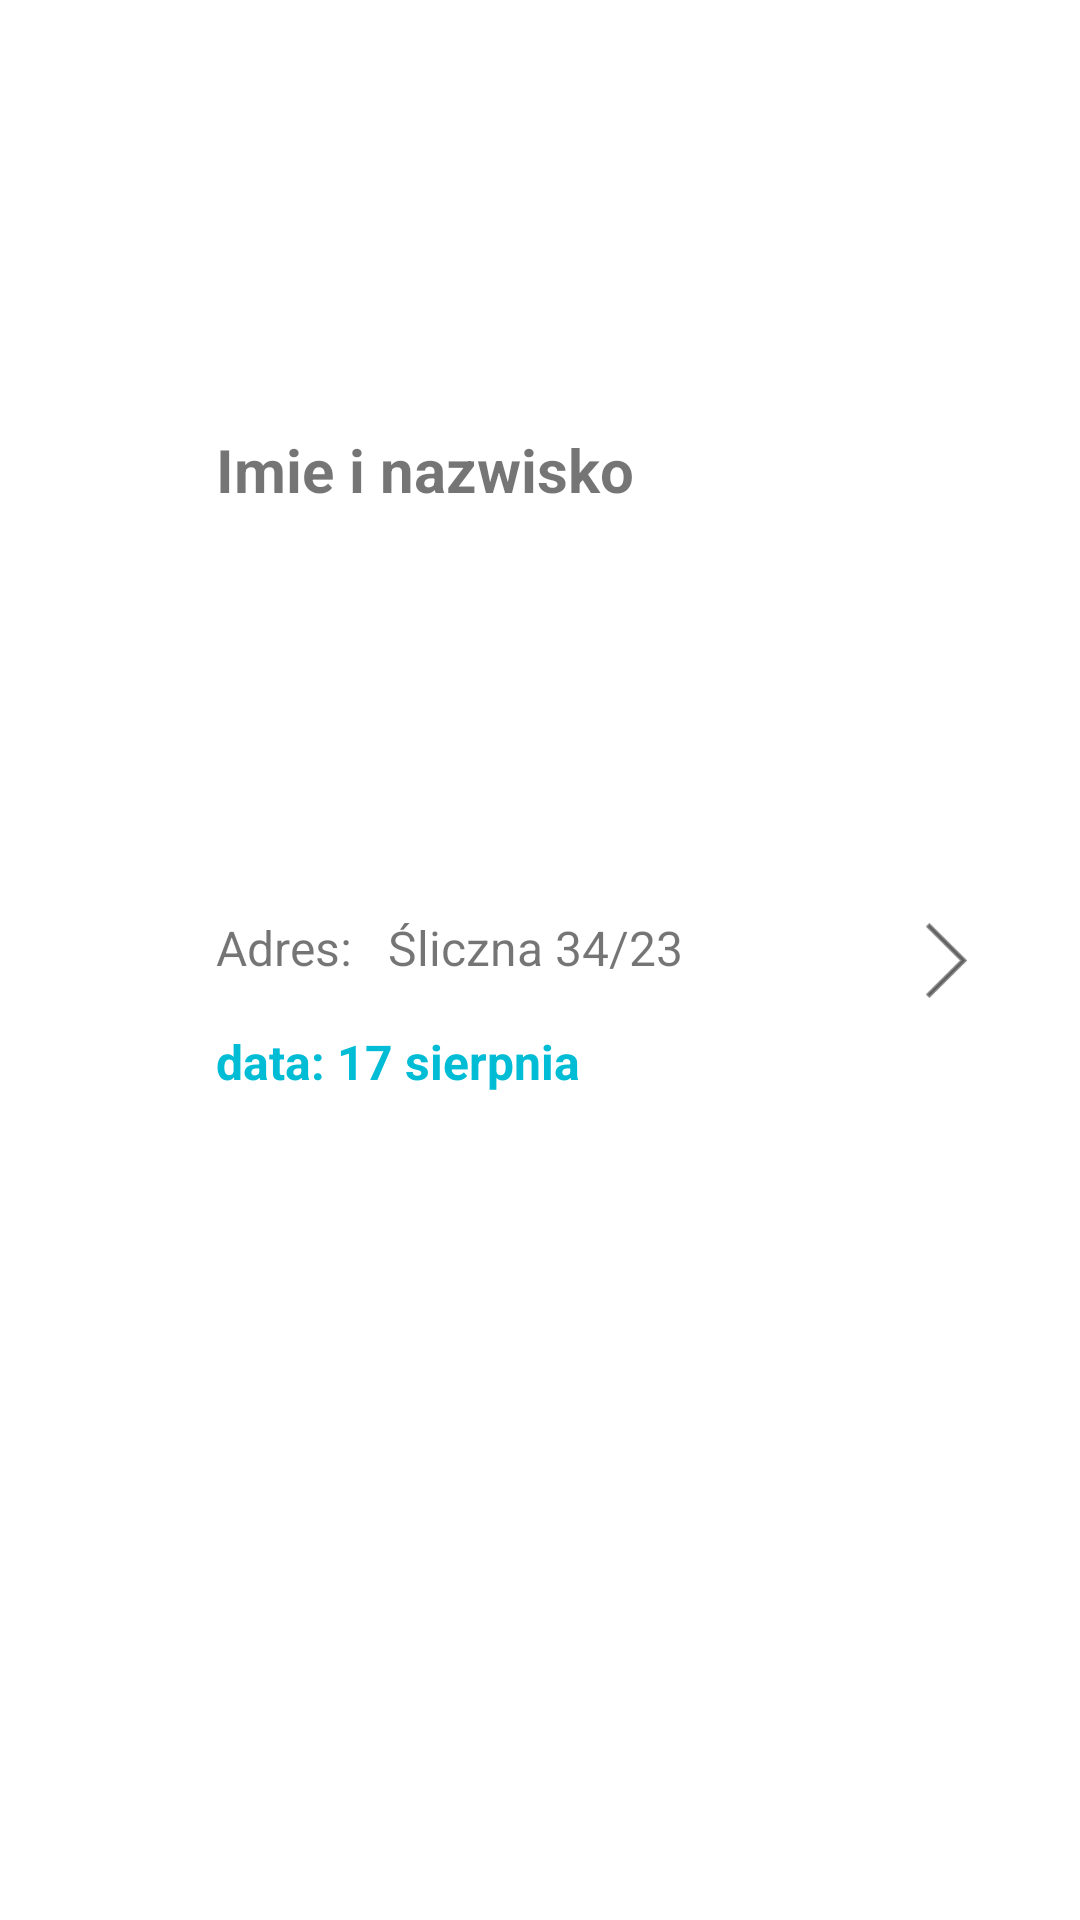

Write the Android layout XML for this screen, with the resource values it uses.
<!-- AndroidManifest.xml: application theme MainTheme -->
<!-- res/layout/notification_item.xml -->
<?xml version="1.0" encoding="utf-8"?>
<layout xmlns:android="http://schemas.android.com/apk/res/android"
    xmlns:app="http://schemas.android.com/apk/res-auto"
    xmlns:tools="http://schemas.android.com/tools">


    <androidx.constraintlayout.widget.ConstraintLayout
        android:id="@+id/companyRow"
        android:layout_width="match_parent"
        android:layout_height="150dp">


        <View
            android:id="@+id/circleView"
            android:layout_width="40dp"
            android:layout_height="40dp"
            android:layout_marginStart="16dp"
            android:layout_marginLeft="16dp"
            android:layout_marginTop="16dp"
            android:layout_marginBottom="16dp"
            android:background="@drawable/circle_visit"
            app:layout_constraintBottom_toBottomOf="parent"
            app:layout_constraintStart_toStartOf="parent"
            app:layout_constraintTop_toTopOf="parent" />

        <TextView
            android:id="@+id/nameTextView"
            android:layout_width="wrap_content"
            android:layout_height="wrap_content"
            android:layout_marginStart="16dp"
            android:layout_marginLeft="16dp"
            android:layout_marginTop="16dp"
            android:layout_marginBottom="8dp"
            android:textStyle="bold"
            android:text="Imie i nazwisko"
            android:textSize="20sp"
            app:layout_constraintBottom_toTopOf="@+id/textView10"
            app:layout_constraintStart_toEndOf="@+id/circleView"
            app:layout_constraintTop_toTopOf="parent" />

        <TextView
            android:id="@+id/dateTextView"
            android:layout_width="wrap_content"
            android:layout_height="30dp"
            android:layout_marginStart="16dp"
            android:layout_marginLeft="16dp"
            android:layout_marginTop="8dp"
            android:text="data: 17 sierpnia"
            android:textColor="@color/colorPrimary"
            android:textSize="16sp"
            android:textStyle="bold"
            app:layout_constraintStart_toEndOf="@+id/circleView"
            app:layout_constraintTop_toBottomOf="@+id/textView10" />

        <TextView
            android:id="@+id/textView10"
            android:layout_width="wrap_content"
            android:layout_height="30dp"
            android:layout_marginStart="16dp"
            android:layout_marginLeft="16dp"
            android:text="Adres:   Śliczna 34/23"
            android:textSize="16sp"
            app:layout_constraintBottom_toBottomOf="@+id/circleView"
            app:layout_constraintStart_toEndOf="@+id/circleView"
            app:layout_constraintTop_toTopOf="@+id/circleView" />

        <ImageView
            android:layout_width="25dp"
            android:layout_height="25dp"
            android:layout_marginTop="5dp"
            android:layout_marginEnd="32dp"
            android:layout_marginRight="32dp"
            android:layout_marginBottom="5dp"
            android:src="@drawable/arrow_next"
            app:layout_constraintBottom_toBottomOf="parent"
            app:layout_constraintEnd_toEndOf="parent"
            app:layout_constraintTop_toTopOf="parent" />

    </androidx.constraintlayout.widget.ConstraintLayout>
</layout>
<!-- resources referenced by this layout -->
<resources>
  <color name="colorPrimary">#00BCD4</color>
  <!-- drawable arrow_next: png bitmap (drawable, 2524 bytes) -->
  <style name="MainTheme" parent="Theme.AppCompat.Light.NoActionBar">
          <item name="colorPrimary">@color/colorPrimary</item>
          <item name="colorPrimaryDark">@color/colorPrimaryDark</item>
          <item name="android:colorBackground">@color/colorPrimary</item>
          <item name="colorAccent">@color/colorAccent</item>
          <item name="windowActionBar">false</item>
          <item name="android:windowNoTitle">true</item>
          <item name="android:windowBackground">@color/white</item>
          <item name="android:windowActionBarOverlay">true</item>
      </style>
  <color name="colorPrimaryDark">#0097A7</color>
  <color name="colorAccent">#FFC107</color>
  <color name="white">#FFFFFF</color>
</resources>
